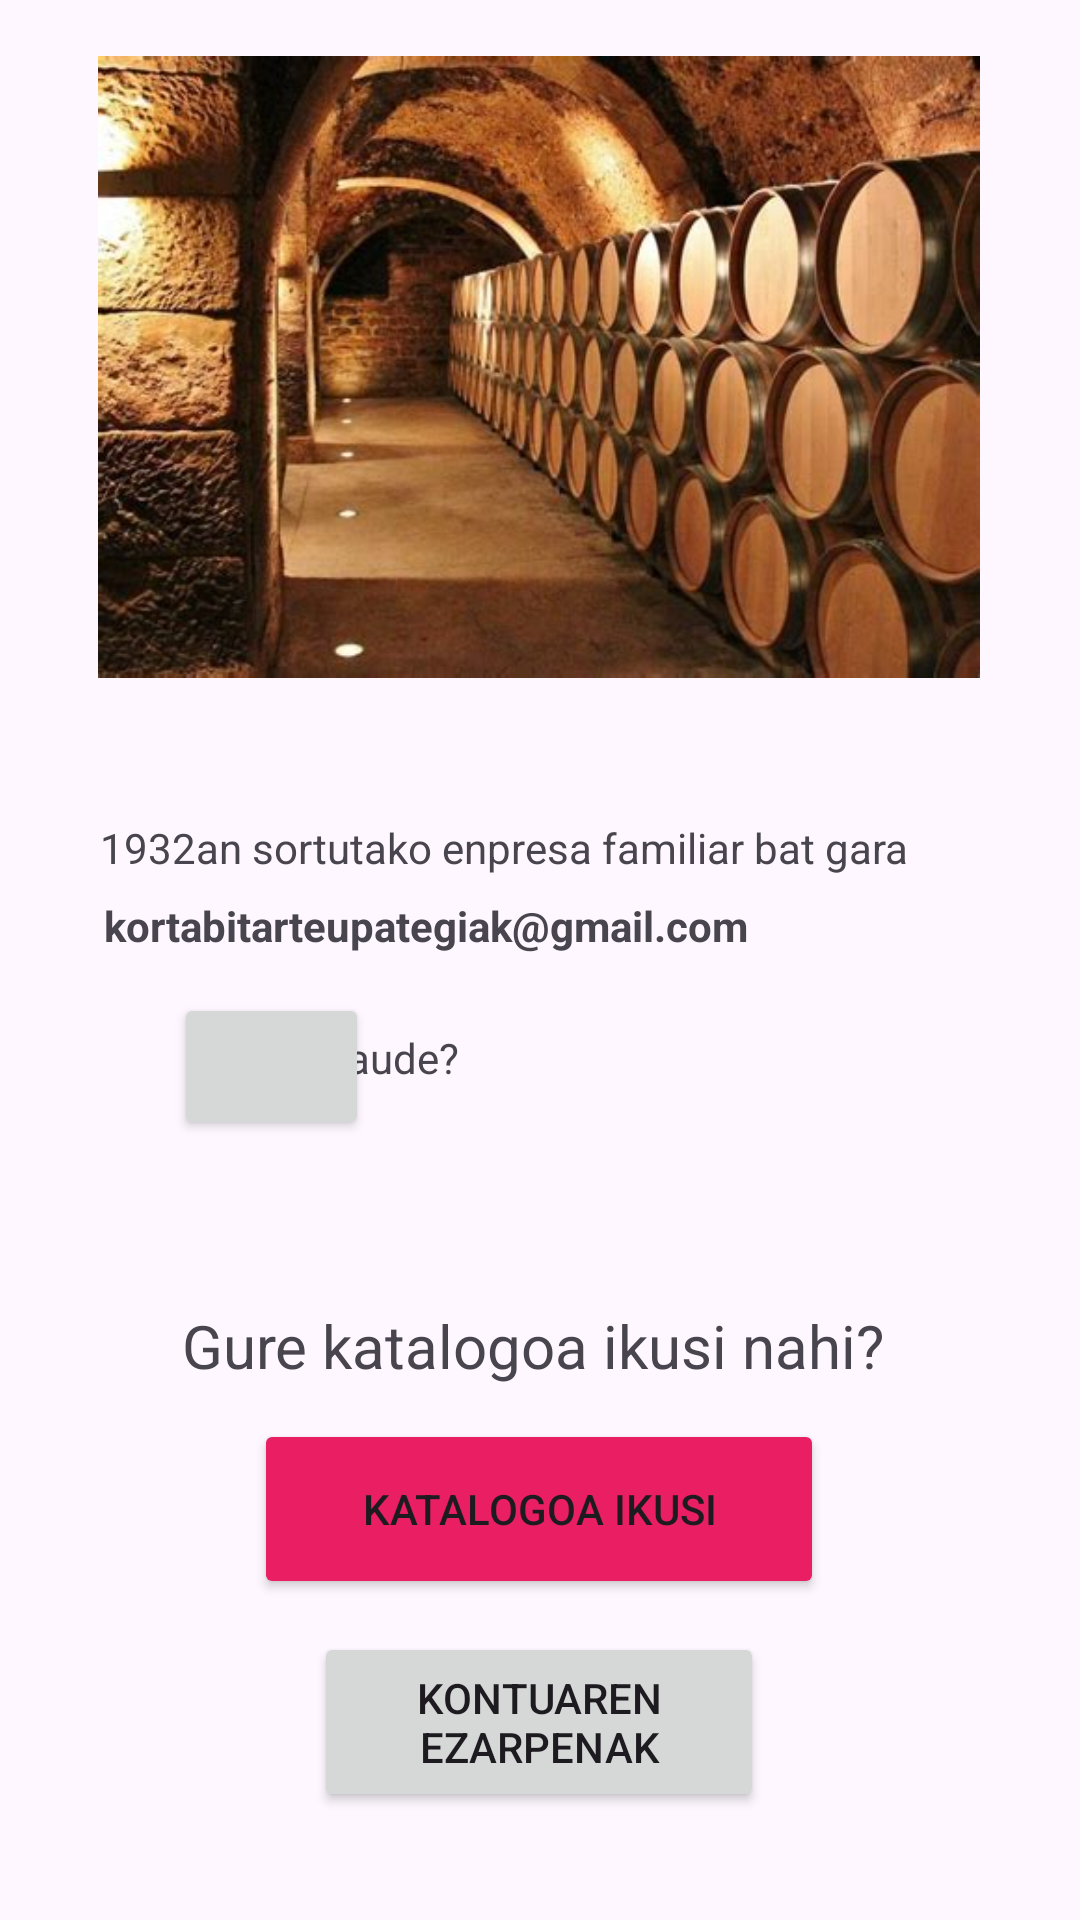

Write the Android layout XML for this screen, with the resource values it uses.
<!-- AndroidManifest.xml: application theme Theme.KortabitarteUpategiak -->
<!-- res/layout/fragment_menua.xml -->
<?xml version="1.0" encoding="utf-8"?>
<FrameLayout xmlns:android="http://schemas.android.com/apk/res/android"
    xmlns:app="http://schemas.android.com/apk/res-auto"
    xmlns:tools="http://schemas.android.com/tools"
    android:layout_width="match_parent"
    android:layout_height="match_parent"
    tools:context=".Menua">

    <androidx.constraintlayout.widget.ConstraintLayout
        android:layout_width="match_parent"
        android:layout_height="match_parent">

        <ImageView
            android:id="@+id/imageView4"
            android:layout_width="294dp"
            android:layout_height="280dp"
            android:layout_marginStart="58dp"
            android:layout_marginEnd="59dp"
            android:layout_marginBottom="11dp"
            android:src="@drawable/bod"
            app:layout_constraintBottom_toTopOf="@+id/textView6"
            app:layout_constraintEnd_toEndOf="parent"
            app:layout_constraintStart_toStartOf="parent" />

        <Button
            android:id="@+id/kontuaBtn"
            android:layout_width="150dp"
            android:layout_height="60dp"
            android:layout_marginStart="130dp"
            android:layout_marginEnd="131dp"
            android:layout_marginBottom="36dp"
            android:text="Kontuaren Ezarpenak"
            app:icon="@android:drawable/ic_menu_sort_by_size"
            app:layout_constraintBottom_toBottomOf="parent"
            app:layout_constraintEnd_toEndOf="parent"
            app:layout_constraintStart_toStartOf="parent" />

        <TextView
            android:id="@+id/textView7"
            android:layout_width="238dp"
            android:layout_height="38dp"
            android:layout_marginStart="86dp"
            android:layout_marginEnd="87dp"
            android:text="Gure katalogoa ikusi nahi?"
            android:textSize="20sp"
            app:layout_constraintBottom_toTopOf="@+id/katalogoBtn"
            app:layout_constraintEnd_toEndOf="parent"
            app:layout_constraintStart_toStartOf="parent" />

        <Button
            android:id="@+id/katalogoBtn"
            android:layout_width="190dp"
            android:layout_height="60dp"
            android:layout_marginStart="110dp"
            android:layout_marginEnd="111dp"
            android:layout_marginBottom="11dp"
            android:backgroundTint="#E91E63"
            android:text="Katalogoa Ikusi"
            app:cornerRadius="5dp"
            app:layout_constraintBottom_toTopOf="@+id/kontuaBtn"
            app:layout_constraintEnd_toEndOf="parent"
            app:layout_constraintStart_toStartOf="parent" />

        <TextView
            android:id="@+id/ongiEtorriText"
            android:layout_width="300dp"
            android:layout_height="50dp"
            android:layout_marginStart="58dp"
            android:layout_marginTop="16dp"
            android:layout_marginEnd="53dp"
            android:layout_marginBottom="7dp"
            android:text="Ongi etorri, "
            android:textSize="25sp"
            app:layout_constraintBottom_toTopOf="@+id/imageView4"
            app:layout_constraintEnd_toEndOf="parent"
            app:layout_constraintStart_toStartOf="parent"
            app:layout_constraintTop_toTopOf="parent" />

        <Button
            android:id="@+id/locationBtn"
            android:layout_width="65dp"
            android:layout_height="49dp"
            android:layout_marginStart="58dp"
            android:layout_marginBottom="55dp"
            app:cornerRadius="5dp"
            app:icon="@android:drawable/ic_dialog_info"
            app:layout_constraintBottom_toTopOf="@+id/textView7"
            app:layout_constraintStart_toStartOf="parent" />

        <TextView
            android:id="@+id/textView6"
            android:layout_width="wrap_content"
            android:layout_height="wrap_content"
            android:layout_marginStart="58dp"
            android:layout_marginEnd="82dp"
            android:layout_marginBottom="7dp"
            android:text="1932an sortutako enpresa familiar bat gara"
            app:layout_constraintBottom_toTopOf="@+id/textView8"
            app:layout_constraintEnd_toEndOf="parent"
            app:layout_constraintStart_toStartOf="parent" />

        <TextView
            android:id="@+id/textView8"
            android:layout_width="wrap_content"
            android:layout_height="wrap_content"
            android:layout_marginStart="58dp"
            android:layout_marginEnd="134dp"
            android:layout_marginBottom="13dp"
            android:text="kortabitarteupategiak@gmail.com"
            android:textStyle="bold"
            app:layout_constraintBottom_toTopOf="@+id/locationBtn"
            app:layout_constraintEnd_toEndOf="parent"
            app:layout_constraintStart_toStartOf="parent" />

        <TextView
            android:id="@+id/textView9"
            android:layout_width="wrap_content"
            android:layout_height="wrap_content"
            android:layout_marginEnd="207dp"
            android:layout_marginBottom="73dp"
            android:text="Non gaude?"
            app:layout_constraintBottom_toTopOf="@+id/textView7"
            app:layout_constraintEnd_toEndOf="parent" />
    </androidx.constraintlayout.widget.ConstraintLayout>
</FrameLayout>
<!-- resources referenced by this layout -->
<resources>
  <!-- drawable bod: jpg bitmap (drawable, 40596 bytes) -->
  <style name="Theme.KortabitarteUpategiak" parent="Base.Theme.KortabitarteUpategiak" />
  <style name="Base.Theme.KortabitarteUpategiak" parent="Theme.Material3.DayNight.NoActionBar">
          
          
      </style>
</resources>
